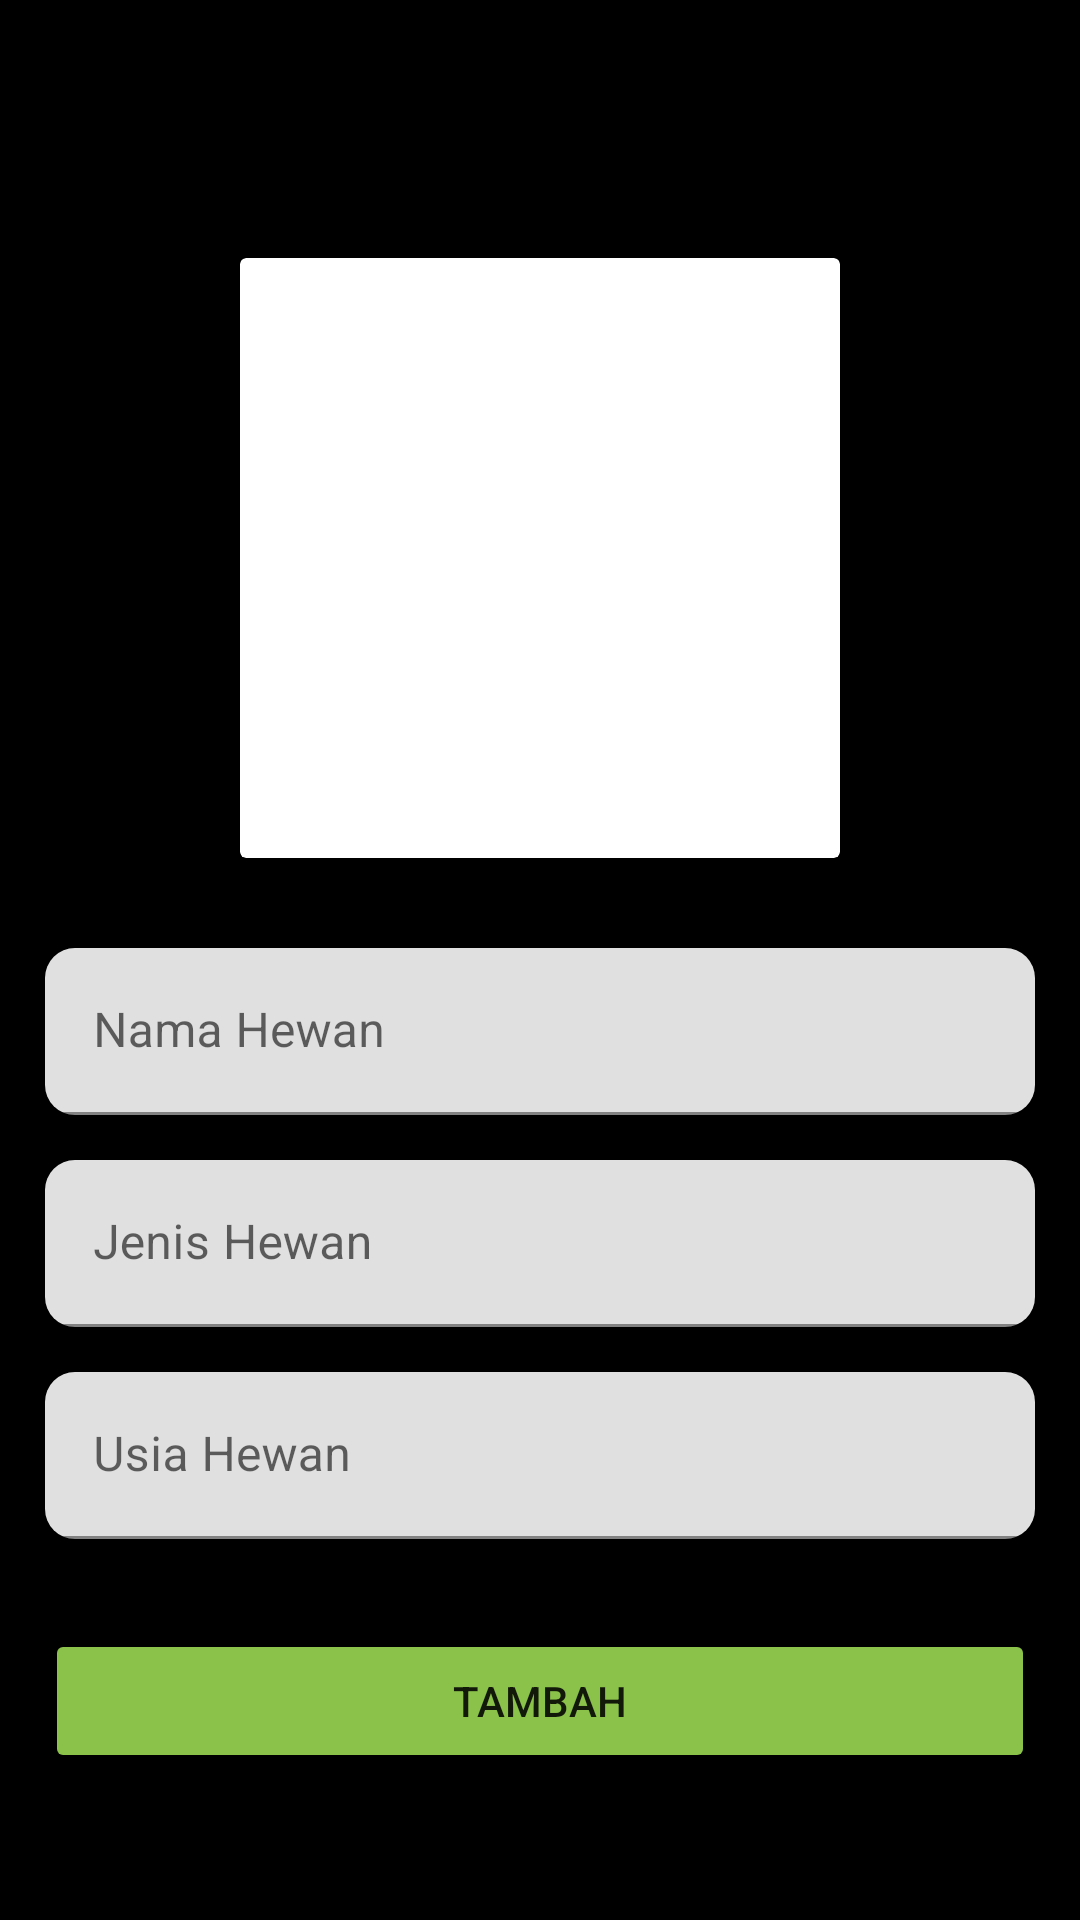

Android layout source for this screen:
<!-- AndroidManifest.xml: application theme Theme.Week1_0706012110051 -->
<!-- res/layout/activity_tambah_hewan.xml -->
<?xml version="1.0" encoding="utf-8"?>
<androidx.constraintlayout.widget.ConstraintLayout xmlns:android="http://schemas.android.com/apk/res/android"
    xmlns:app="http://schemas.android.com/apk/res-auto"
    xmlns:tools="http://schemas.android.com/tools"
    android:layout_width="match_parent"
    android:layout_height="match_parent"
    android:background="#000000"
    android:backgroundTint="#000000"
    tools:context=".TambahHewanActivity">

    <androidx.appcompat.widget.Toolbar
        android:id="@+id/home_toolbarDetail"
        android:layout_width="0dp"
        android:layout_height="wrap_content"
        android:background="#000000"
        android:minHeight="?attr/actionBarSize"
        android:theme="?attr/actionBarTheme"
        app:layout_constraintEnd_toEndOf="parent"
        app:layout_constraintStart_toStartOf="parent"
        app:layout_constraintTop_toTopOf="parent"
        app:titleTextColor="#FFFFFF" />

    <TextView
        android:id="@+id/detailToolBar_TextView"
        android:layout_width="wrap_content"
        android:layout_height="wrap_content"
        android:layout_marginStart="30dp"
        android:textColor="#FFFFFF"
        android:textSize="20sp"
        app:layout_constraintBottom_toBottomOf="@+id/home_toolbarDetail"
        app:layout_constraintStart_toEndOf="@+id/backButton_imageView"
        app:layout_constraintTop_toTopOf="parent" />

    <ImageView
        android:id="@+id/backButton_imageView"
        android:layout_width="30dp"
        android:layout_height="30dp"
        android:layout_marginStart="20dp"
        app:layout_constraintBottom_toBottomOf="@+id/home_toolbarDetail"
        app:layout_constraintStart_toStartOf="parent"
        app:layout_constraintTop_toTopOf="parent"
        app:srcCompat="@drawable/ic_baseline_arrow_back" />

    <androidx.cardview.widget.CardView
        android:id="@+id/importFoto_cardView"
        android:layout_width="wrap_content"
        android:layout_height="wrap_content"
        android:layout_marginTop="30dp"
        app:layout_constraintEnd_toEndOf="parent"
        app:layout_constraintStart_toStartOf="parent"
        app:layout_constraintTop_toBottomOf="@+id/home_toolbarDetail">

        <ImageView
            android:id="@+id/importFoto_imageView"
            android:layout_width="200dp"
            android:layout_height="200dp"
            tools:srcCompat="@tools:sample/avatars" />
    </androidx.cardview.widget.CardView>

    <com.google.android.material.textfield.TextInputLayout
        android:id="@+id/namaHewan_textInputLayout"
        android:layout_width="match_parent"
        android:layout_height="wrap_content"
        android:layout_marginStart="15dp"
        android:layout_marginTop="30dp"
        android:layout_marginEnd="15dp"
        app:boxCornerRadiusBottomEnd="10dp"
        app:boxCornerRadiusBottomStart="10dp"
        app:boxCornerRadiusTopEnd="10dp"
        app:boxCornerRadiusTopStart="10dp"
        app:layout_constraintEnd_toEndOf="parent"
        app:layout_constraintStart_toStartOf="parent"
        app:layout_constraintTop_toBottomOf="@+id/importFoto_cardView">

        <com.google.android.material.textfield.TextInputEditText
            android:id="@+id/namaHewan_TextInputEditText"
            android:layout_width="match_parent"
            android:layout_height="wrap_content"
            android:hint="Nama Hewan" />
    </com.google.android.material.textfield.TextInputLayout>

    <com.google.android.material.textfield.TextInputLayout
        android:id="@+id/jenisHewan_textInputLayout"
        android:layout_width="match_parent"
        android:layout_height="wrap_content"
        android:layout_marginStart="15dp"
        android:layout_marginTop="15dp"
        android:layout_marginEnd="15dp"
        app:boxCornerRadiusBottomEnd="10dp"
        app:boxCornerRadiusBottomStart="10dp"
        app:boxCornerRadiusTopEnd="10dp"
        app:boxCornerRadiusTopStart="10dp"
        app:layout_constraintEnd_toEndOf="parent"
        app:layout_constraintStart_toStartOf="parent"
        app:layout_constraintTop_toBottomOf="@+id/namaHewan_textInputLayout">

        <com.google.android.material.textfield.TextInputEditText
            android:id="@+id/jenisHewan_TextInputEditText"
            android:layout_width="match_parent"
            android:layout_height="wrap_content"
            android:hint="Jenis Hewan" />
    </com.google.android.material.textfield.TextInputLayout>

    <com.google.android.material.textfield.TextInputLayout
        android:id="@+id/usiaHewan_textInputLayout"
        android:layout_width="match_parent"
        android:layout_height="wrap_content"
        android:layout_marginStart="15dp"
        android:layout_marginTop="15dp"
        android:layout_marginEnd="15dp"
        app:boxCornerRadiusBottomEnd="10dp"
        app:boxCornerRadiusBottomStart="10dp"
        app:boxCornerRadiusTopEnd="10dp"
        app:boxCornerRadiusTopStart="10dp"
        app:layout_constraintEnd_toEndOf="parent"
        app:layout_constraintStart_toStartOf="parent"
        app:layout_constraintTop_toBottomOf="@+id/jenisHewan_textInputLayout">

        <com.google.android.material.textfield.TextInputEditText
            android:id="@+id/usiaHewan_TextInputEditText"
            android:layout_width="match_parent"
            android:layout_height="wrap_content"
            android:hint="Usia Hewan" />
    </com.google.android.material.textfield.TextInputLayout>

    <Button
        android:id="@+id/simpan_button"
        android:layout_width="0dp"
        android:layout_height="wrap_content"
        android:layout_marginStart="15dp"
        android:layout_marginTop="30dp"
        android:layout_marginEnd="15dp"
        android:backgroundTint="#8BC34A"
        android:text="TAMBAH"
        app:layout_constraintEnd_toEndOf="parent"
        app:layout_constraintStart_toStartOf="parent"
        app:layout_constraintTop_toBottomOf="@+id/usiaHewan_textInputLayout" />

</androidx.constraintlayout.widget.ConstraintLayout>
<!-- resources referenced by this layout -->
<resources>
  <style name="Theme.Week1_0706012110051" parent="Theme.MaterialComponents.DayNight.NoActionBar">
          
          <item name="colorPrimary">@color/purple_500</item>
          <item name="colorPrimaryVariant">@color/purple_700</item>
          <item name="colorOnPrimary">@color/white</item>
          
          <item name="colorSecondary">@color/teal_200</item>
          <item name="colorSecondaryVariant">@color/teal_700</item>
          <item name="colorOnSecondary">@color/black</item>
          
          <item name="android:statusBarColor" tools:targetApi="l">?attr/colorPrimaryVariant</item>
          
      </style>
  <!-- not gathered from this repository: default colours our renderer supplied (Android Studio template values) -->
  <color name="purple_500">#FF6200EE</color>
  <color name="purple_700">#FF3700B3</color>
  <color name="teal_200">#FF03DAC5</color>
  <color name="teal_700">#FF018786</color>
  <color name="black">#FF000000</color>
  <color name="white">#FFFFFFFF</color>
</resources>
